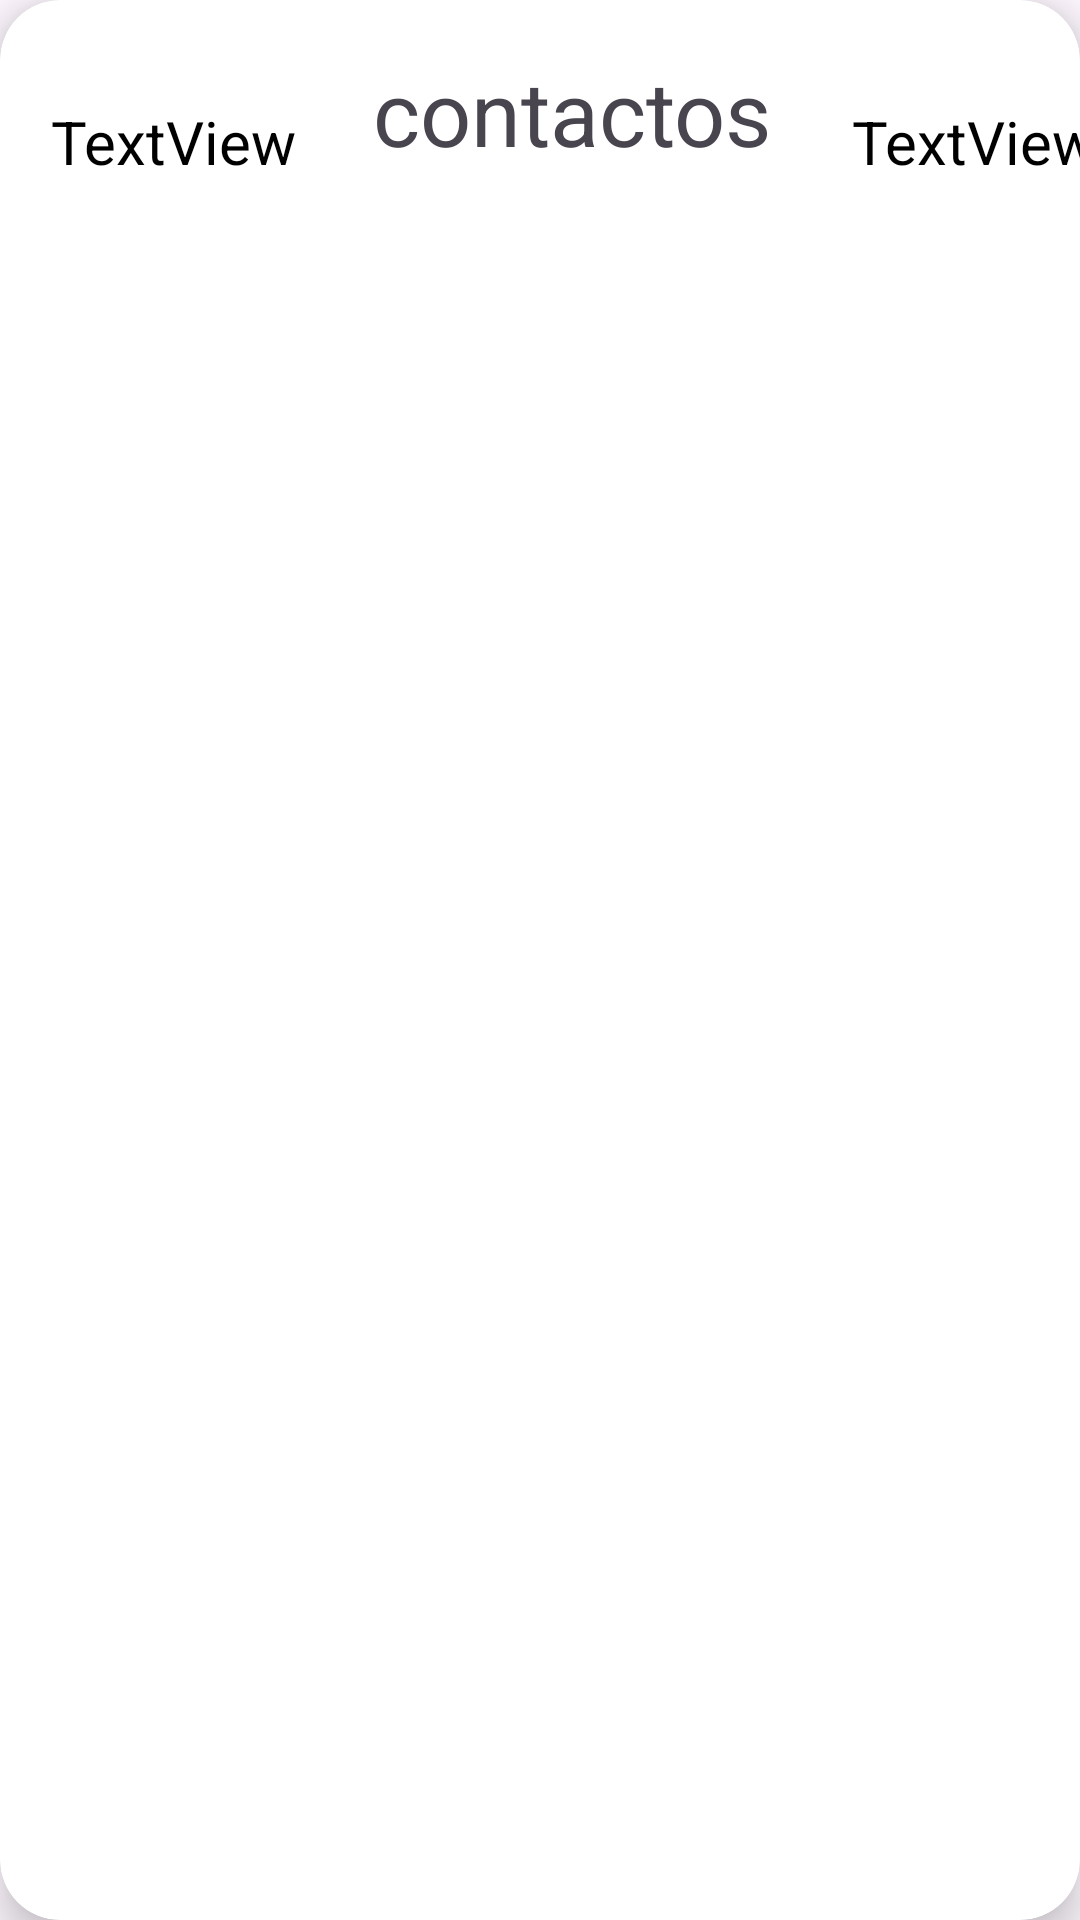

Produce the Android XML layout that renders to this screen, including the resource entries it uses.
<!-- AndroidManifest.xml: application theme Theme.ProyectoPersonalMB -->
<!-- res/layout/card_view.xml -->
<?xml version="1.0" encoding="utf-8"?>
<androidx.cardview.widget.CardView xmlns:android="http://schemas.android.com/apk/res/android"
    xmlns:app="http://schemas.android.com/apk/res-auto"
    xmlns:tools="http://schemas.android.com/tools"
    android:id="@+id/card_package_item"
    android:layout_width="match_parent"
    android:layout_height="wrap_content"
    android:layout_margin="8dp"
    android:backgroundTintMode="add"
    app:cardCornerRadius="20dp"
    app:cardElevation="8dp">


    <androidx.constraintlayout.widget.ConstraintLayout
        android:layout_width="383dp"
        android:layout_height="264dp">

        <TextView
            android:id="@+id/txtOrden"
            android:layout_width="wrap_content"
            android:layout_height="wrap_content"
            android:text="TextView"
            android:textColor="@color/black"
            android:textSize="20sp"
            app:layout_constraintBottom_toBottomOf="parent"
            app:layout_constraintEnd_toEndOf="parent"
            app:layout_constraintHorizontal_bias="0.609"
            app:layout_constraintStart_toEndOf="@+id/txt_name_item"
            app:layout_constraintTop_toTopOf="parent"
            app:layout_constraintVertical_bias="0.142" />

        <TextView
            android:id="@+id/txt_name_item"
            android:layout_width="wrap_content"
            android:layout_height="wrap_content"
            android:layout_marginTop="10dp"
            android:layout_marginBottom="10dp"
            android:text="contactos"
            android:textSize="30sp"
            app:layout_constraintBottom_toBottomOf="parent"
            app:layout_constraintEnd_toEndOf="parent"
            app:layout_constraintHorizontal_bias="0.497"
            app:layout_constraintStart_toStartOf="parent"
            app:layout_constraintTop_toTopOf="parent"
            app:layout_constraintVertical_bias="0.035" />

        <TextView
            android:id="@+id/txtCurso"
            android:layout_width="wrap_content"
            android:layout_height="wrap_content"
            android:text="TextView"
            android:textColor="@color/black"
            android:textSize="20sp"
            app:layout_constraintBottom_toBottomOf="parent"
            app:layout_constraintEnd_toStartOf="@+id/txt_name_item"
            app:layout_constraintHorizontal_bias="0.4"
            app:layout_constraintStart_toStartOf="parent"
            app:layout_constraintTop_toTopOf="parent"
            app:layout_constraintVertical_bias="0.142" />

        <ImageView
            android:id="@+id/img_item"
            android:layout_width="261dp"
            android:layout_height="186dp"
            app:layout_constraintBottom_toBottomOf="parent"
            app:layout_constraintEnd_toEndOf="parent"
            app:layout_constraintStart_toStartOf="parent"
            app:layout_constraintTop_toBottomOf="@+id/txt_name_item"
            app:layout_constraintVertical_bias="0.186"
            tools:srcCompat="@tools:sample/avatars" />

    </androidx.constraintlayout.widget.ConstraintLayout>

</androidx.cardview.widget.CardView>
<!-- resources referenced by this layout -->
<resources>
  <color name="black">#FF000000</color>
  <style name="Theme.ProyectoPersonalMB" parent="Base.Theme.ProyectoPersonalMB" />
  <style name="Base.Theme.ProyectoPersonalMB" parent="Theme.Material3.DayNight.NoActionBar">
         <item name="colorPrimary">@color/black</item>   
      </style>
</resources>
